Dataset: Copra_grading_data (GitHub, thanujaD00/Research_Procjct). Classes: copra grade A, copra grade B, copra grade C.

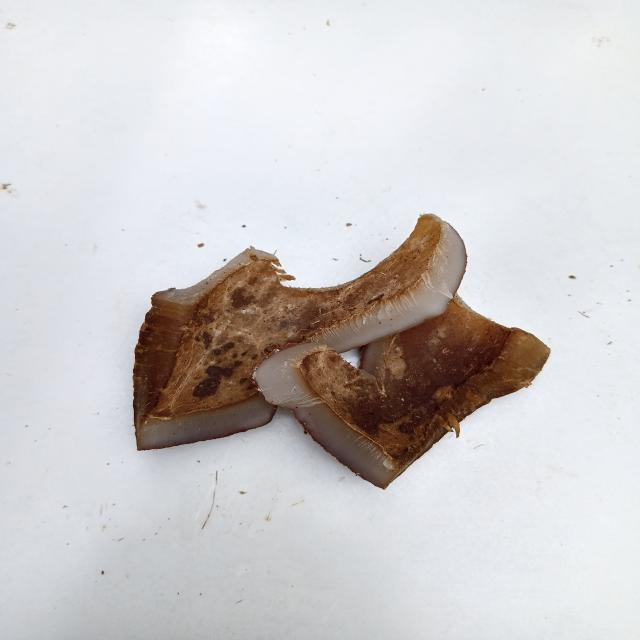
Label: copra grade C

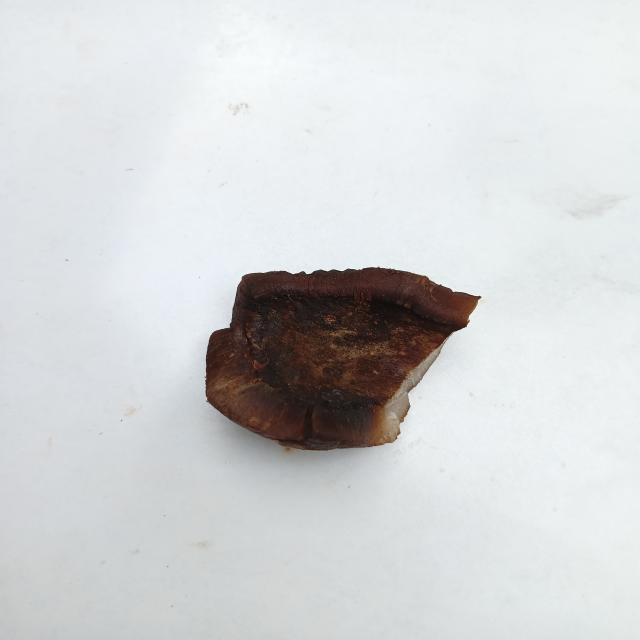
Label: copra grade A

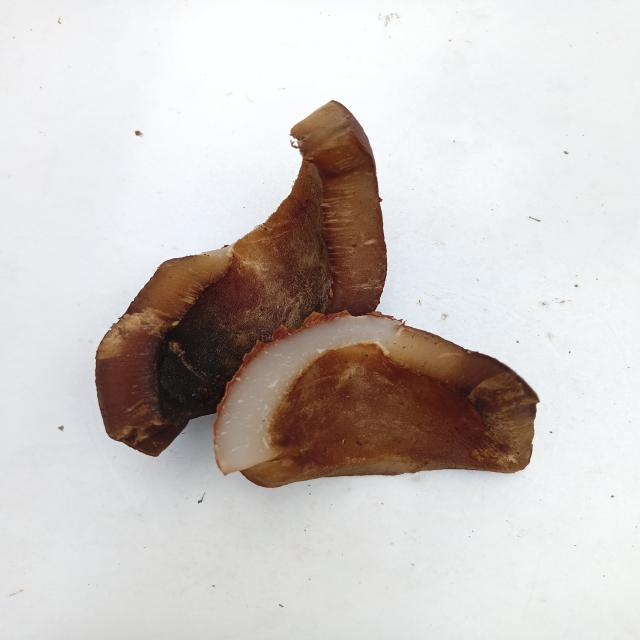
Label: copra grade B

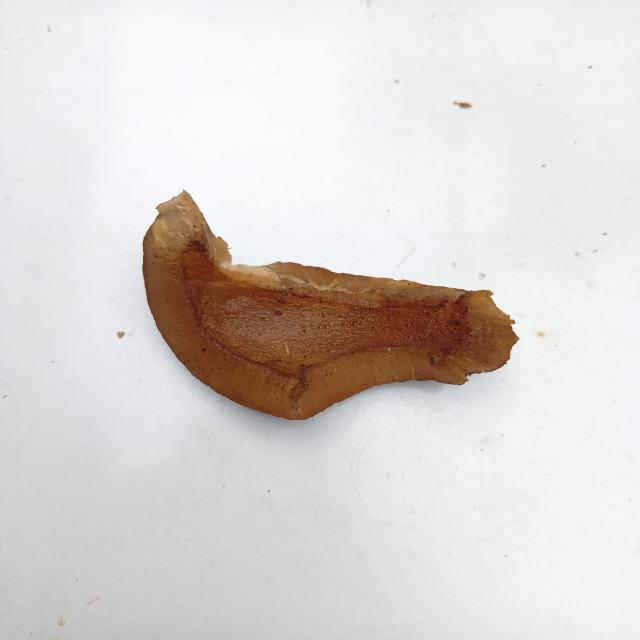
Label: copra grade B

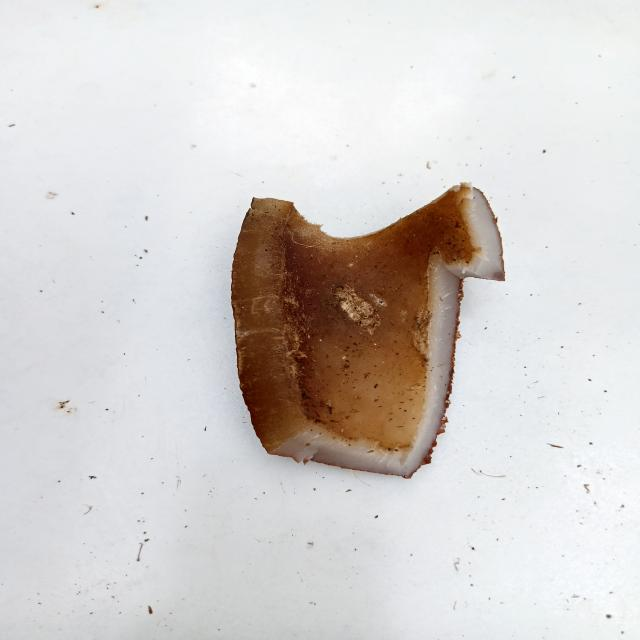
Label: copra grade C

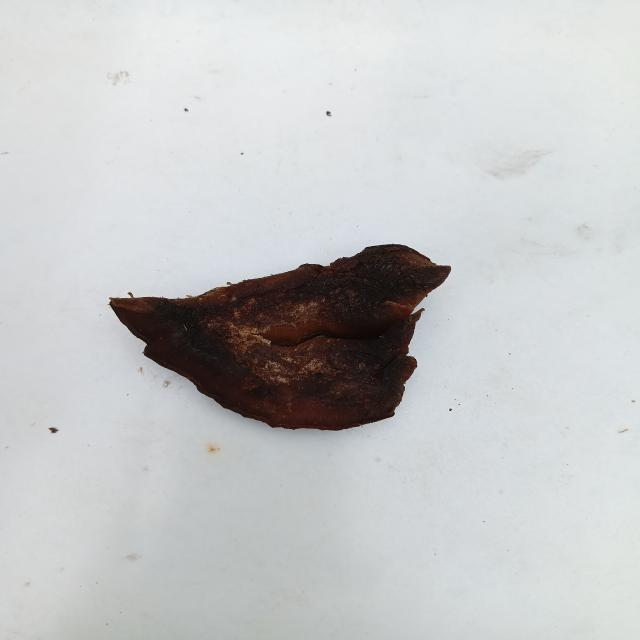
Label: copra grade A
